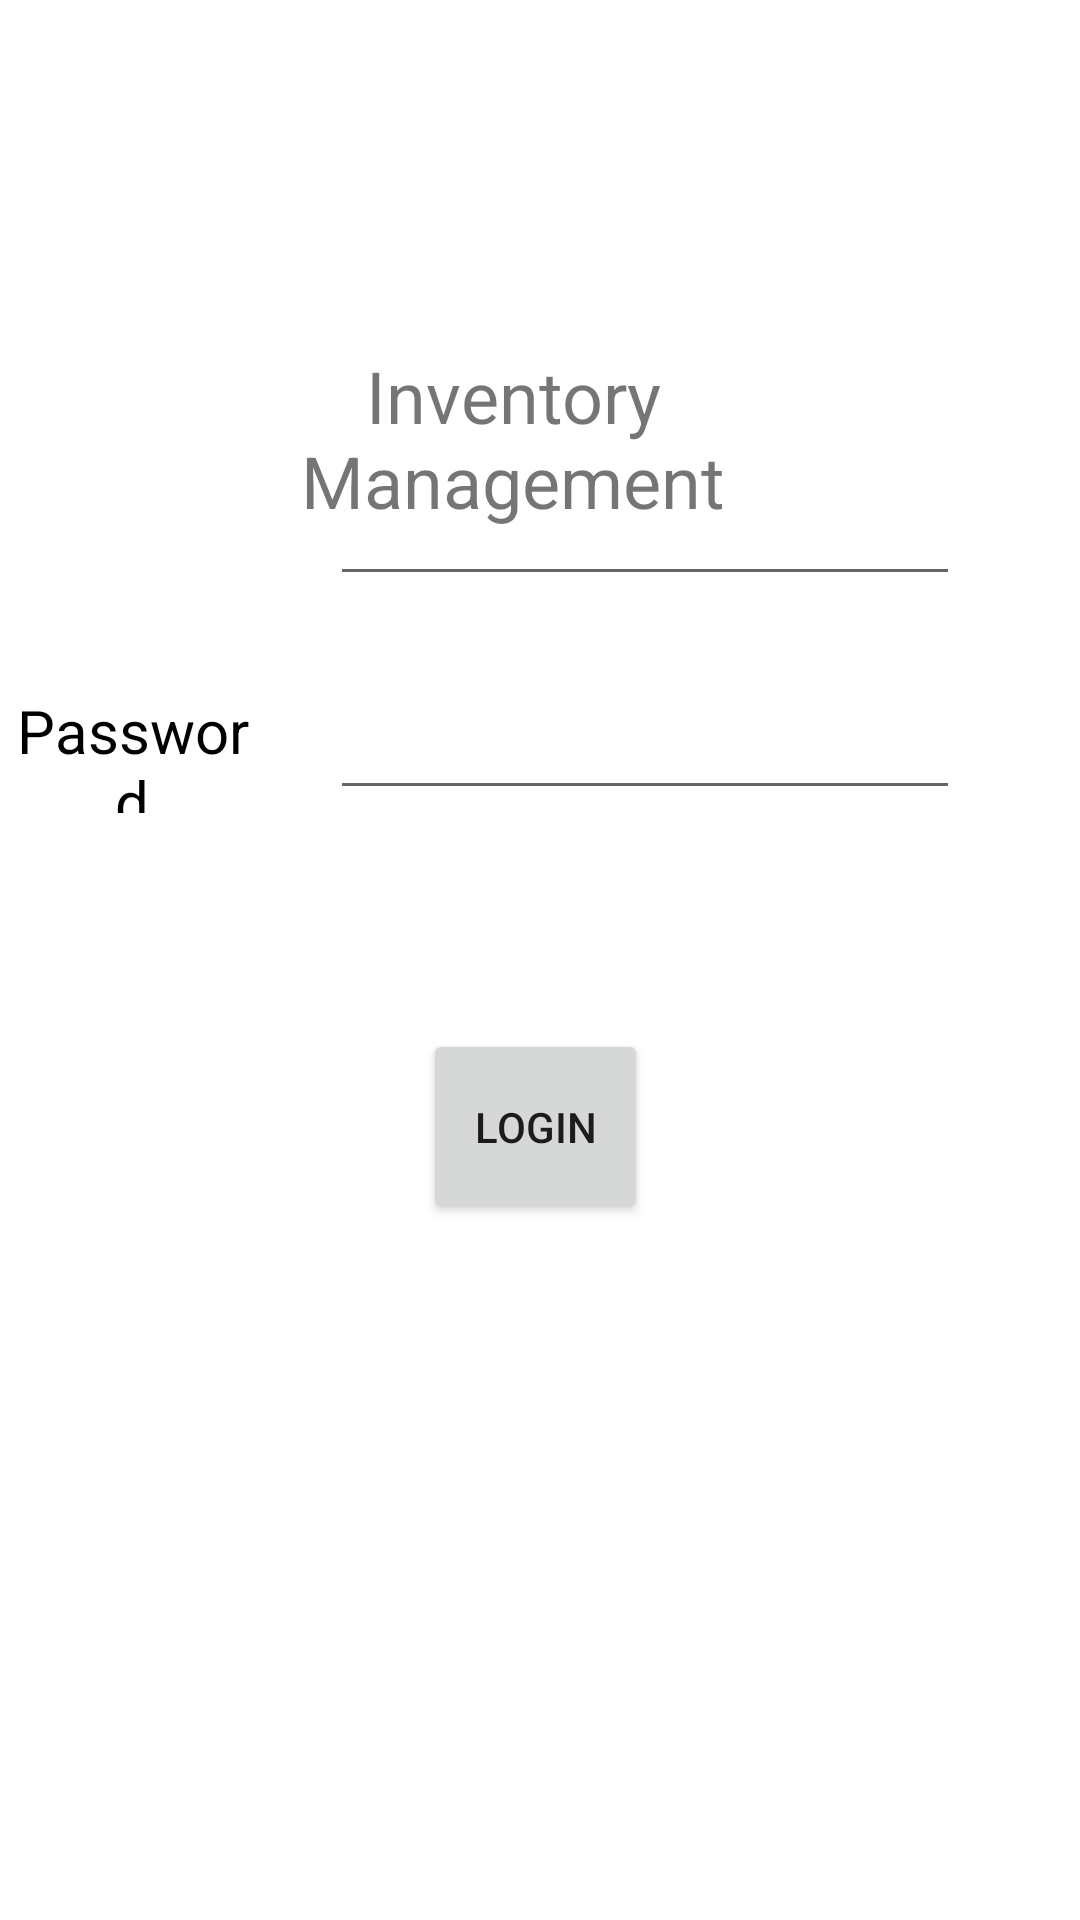

Write the Android layout XML for this screen, with the resource values it uses.
<!-- AndroidManifest.xml: application theme Theme.InventoryManager -->
<!-- res/layout/activity_main.xml -->
<?xml version="1.0" encoding="utf-8"?>
<RelativeLayout xmlns:android="http://schemas.android.com/apk/res/android"
    xmlns:tools="http://schemas.android.com/tools"
    android:id="@+id/relativeLayout"
    android:layout_width="match_parent"
    android:layout_height="match_parent"
    tools:context=".LoginActivity" >

    <Button
        android:id="@+id/buttonLogin"
        android:layout_width="126dp"
        android:layout_height="65dp"
        android:layout_alignParentStart="true"
        android:layout_alignParentEnd="true"
        android:layout_alignParentBottom="true"
        android:layout_marginStart="141dp"
        android:layout_marginEnd="144dp"
        android:layout_marginBottom="232dp"
        android:text="@string/ButtonResourceLogin" />

    <TextView
        android:id="@+id/ActivityLogin_textViewHeader"
        android:layout_width="wrap_content"
        android:layout_height="106dp"
        android:layout_alignParentStart="true"
        android:layout_alignParentTop="true"
        android:layout_alignParentEnd="true"
        android:layout_centerHorizontal="true"
        android:layout_marginStart="68dp"
        android:layout_marginTop="93dp"
        android:layout_marginEnd="86dp"
        android:gravity="center"
        android:text="@string/LoginScreenTextBox"
        android:textSize="24sp" />

    <TextView
        android:id="@+id/textViewUserName"
        android:layout_width="115dp"
        android:layout_height="wrap_content"
        android:layout_above="@+id/textViewPassword"
        android:layout_alignParentTop="true"
        android:layout_marginTop="247dp"
        android:layout_marginEnd="23dp"
        android:layout_marginBottom="32dp"
        android:layout_toStartOf="@+id/editTextInputUserName"
        android:gravity="center"
        android:text="@string/LoginPageUserNameText"
        android:textColor="@color/black"
        android:textSize="20sp" />

    <EditText
        android:id="@+id/editTextInputUserName"
        android:layout_width="wrap_content"
        android:layout_height="wrap_content"
        android:layout_above="@+id/editTextInputPassword"
        android:layout_alignParentEnd="true"
        android:layout_marginEnd="40dp"
        android:layout_marginBottom="30dp"
        android:ems="10"
        android:inputType="text" />

    <TextView
        android:id="@+id/textViewPassword"
        android:layout_width="114dp"
        android:layout_height="41dp"
        android:layout_alignParentBottom="true"
        android:layout_marginEnd="22dp"
        android:layout_marginBottom="369dp"
        android:layout_toStartOf="@+id/editTextInputPassword"
        android:gravity="center"
        android:text="@string/LoginPagePasswordText"
        android:textColor="@color/black"
        android:textSize="20sp" />

    <EditText
        android:id="@+id/editTextInputPassword"
        android:layout_width="wrap_content"
        android:layout_height="wrap_content"
        android:layout_alignParentEnd="true"
        android:layout_alignParentBottom="true"
        android:layout_marginEnd="40dp"
        android:layout_marginBottom="370dp"
        android:ems="10"
        android:inputType="textPassword" />

</RelativeLayout>
<!-- resources referenced by this layout -->
<resources>
  <string name="ButtonResourceLogin">Login</string>
  <string name="LoginPagePasswordText">Password</string>
  <string name="LoginPageUserNameText">User Name</string>
  <string name="LoginScreenTextBox">Inventory Management</string>
  <style name="Theme.InventoryManager" parent="Theme.MaterialComponents.DayNight.DarkActionBar">
          
          <item name="colorPrimary">@color/purple_500</item>
          <item name="colorPrimaryVariant">@color/purple_700</item>
          <item name="colorOnPrimary">@color/white</item>
          
          <item name="colorSecondary">@color/teal_200</item>
          <item name="colorSecondaryVariant">@color/teal_700</item>
          <item name="colorOnSecondary">@color/black</item>
          
          <item name="android:statusBarColor">?attr/colorPrimaryVariant</item>
          
      </style>
  <!-- not gathered from this repository: default colours our renderer supplied (Android Studio template values) -->
  <color name="purple_500">#FF6200EE</color>
  <color name="purple_700">#FF3700B3</color>
  <color name="teal_200">#FF03DAC5</color>
  <color name="teal_700">#FF018786</color>
  <color name="black">#FF000000</color>
  <color name="white">#FFFFFFFF</color>
</resources>
